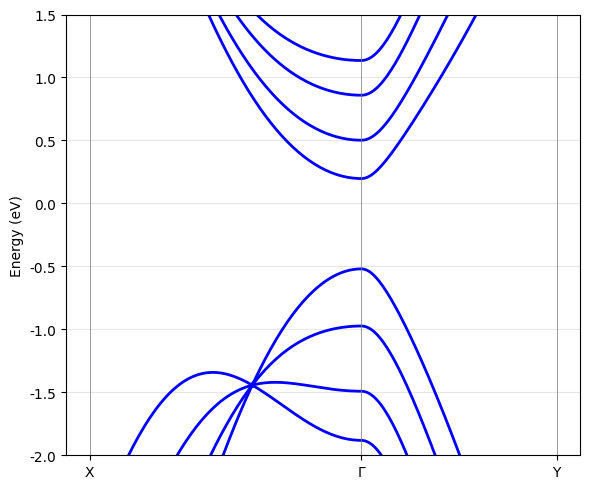
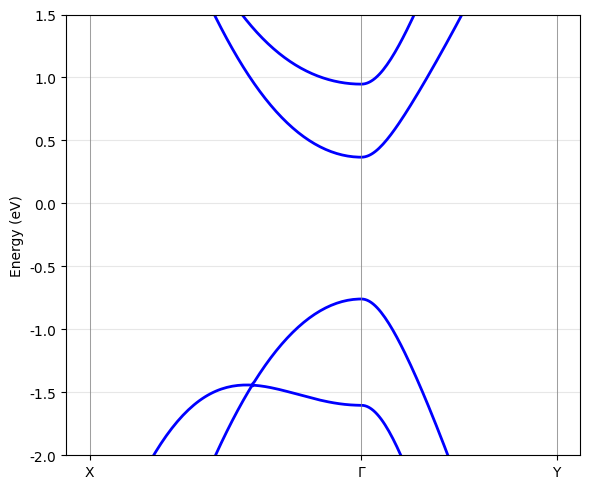

Here is the Python script that generated these plots, in order:
import numpy as np
import matplotlib.pyplot as plt
import matplotlib as mpl
mpl.rcParams['font.family'] = 'Arial'

class TwistedBPModel:
    def __init__(self, N_top=1, N_bottom=1, twist_angle=0.0, scale_factor=0.5,
                 monolayer=True):
        """
        Initialize TwistedBPModel with configurable parameters.
        """
        # monolayer BP parameters
        self.b_lat=4.588
        self.a_lat=3.296
        self.a1 = 2.22
        self.a2 = 2.24
        self.alpha1 = 96.5 * np.pi / 180
        self.alpha2 = 101.9 * np.pi / 180
        self.beta = 72.0 * np.pi / 180
        self.N_top = N_top
        self.N_bottom = N_bottom
        self.twist_angle = twist_angle
        self.scale_factor = scale_factor

        # tight-binding parameters
        # intralayer (in eV)
        self.t1=-1.486
        self.t2=3.729
        self.t3=-0.252
        self.t4=-0.071
        self.t5= 0.019 # should be +0.019
        self.t6=0.186
        self.t7=-0.063
        self.t8=0.101
        self.t9=-0.042
        self.t10=0.073

        # interlayer (in eV)
        self.t1p=0.524
        self.t2p=0.180
        self.t3p=-0.123
        self.t4p=-0.168
        # self.t5p=0.005 # we dont use this here

    def basic_block(self, k_points, twist_angle):
        """
        Compute the basic Hamiltonian for given k-points.
        """
        k_points = np.atleast_2d(k_points)
        num_k = len(k_points)
        kx_tmp, ky_tmp = k_points[:, 0], k_points[:, 1]
        kx = kx_tmp * np.cos(twist_angle) - ky_tmp * np.sin(twist_angle)
        ky = kx_tmp * np.sin(twist_angle) + ky_tmp * np.cos(twist_angle)

        # Intralayer terms
        tAA = 2 * self.t3 * np.cos(2 * self.a1 * np.sin(self.alpha1/2) * kx ) \
            + 2 * self.t7 * np.cos((2 * self.a1 * np.sin(self.alpha1/2) + 2 * self.alpha2 * np.cos(self.beta)) * ky) \
            + 4 * self.t10 * np.cos(2 * self.a1 * np.sin(self.alpha1/2) * kx) * np.cos((2 * self.a1 * np.sin(self.alpha1/2) + 2 * self.alpha2 * np.cos(self.beta)) * ky)
        
        tAB = 2 * self.t1 * np.cos(self.a1 * np.sin(self.alpha1/2) * kx ) * np.exp(-1j * (self.a1 * np.cos(self.alpha1/2) * ky)) \
            + 2 * self.t4 * np.cos(self.a1 * np.sin(self.alpha1/2) * kx ) * np.exp(1j * (self.a1 * np.cos(self.alpha1/2) + 2 * self.a2 * np.cos(self.beta)) * ky) \
            + 2 * self.t8 * np.cos(3 * self.a1 * np.sin(self.alpha1/2) * kx) * np.exp(-1j * (self.a1 * np.cos(self.alpha1/2) * ky))
        
        tAC = self.t2 * np.exp(1j * self.a2 * np.cos(self.beta) * ky) \
            + self.t6 * np.exp(-1j * (2 * self.a1 * np.cos(self.alpha1/2) + self.a2 * np.cos(self.beta)) * ky) \
            + 2 * self.t9 * np.cos(2 * self.a1 * np.sin(self.alpha1/2) * kx) * np.exp(-1j * (self.a2 * np.cos(self.beta) + 2 * self.a1 * np.cos(self.alpha1/2)) * ky)
        
        tAD = 4 * self.t5 * np.cos(self.a1 * np.sin(self.alpha1/2) * kx) * np.cos((self.a1 * np.cos(self.alpha1/2) + self.a2 * np.cos(self.beta)) * ky)

        # Interlayer terms
        tADp = (4 * self.t3p * np.cos(2 * self.a1 * np.sin(self.alpha1/2) * kx ) + 2* self.t2p) \
            * np.cos((self.a1 * np.sin(self.alpha1/2) + self.alpha2 * np.cos(self.beta)) * ky)
        
        tACp = (2 * self.t1p * np.exp(1j * self.a2 * np.cos(self.beta) * ky) + 2 * self.t4p * np.exp(-1j * (2 * self.a1 * np.sin(self.alpha1/2) + self.a2 * np.cos(self.beta)) * ky)) \
            * np.cos(2 * self.a1 * np.sin(self.alpha1/2) * kx)
        
        H0 = np.zeros((num_k, 2, 2), dtype=np.complex128)
        H2 = np.zeros((num_k, 2, 2), dtype=np.complex128)
        H3 = np.zeros((num_k, 2, 2), dtype=np.complex128)

        H0[:, 0, 0] = tAA
        H0[:, 0, 1] = tAB
        H0[:, 1, 0] = np.conj(tAB)
        H0[:, 1, 1] = tAA
        H2[:, 0, 0] = tAD
        H2[:, 0, 1] = tAC
        H2[:, 1, 0] = np.conj(tAC)
        H2[:, 1, 1] = tAD
        H3[:, 0, 0] = tADp
        H3[:, 0, 1] = tACp
        H3[:, 1, 0] = np.conj(tACp)
        H3[:, 1, 1] = tADp

        return H0, H2, H3

    def get_velocity_matrices(self, k_points, twist_angle):
        """
        Calculate velocity matrices vx, vy at k_points.
        v = dH/dk (units: eV * A)
        """
        k_points = np.atleast_2d(k_points)
        num_k = len(k_points)
        kx_tmp, ky_tmp = k_points[:, 0], k_points[:, 1]
        kx = kx_tmp * np.cos(twist_angle) - ky_tmp * np.sin(twist_angle)
        ky = kx_tmp * np.sin(twist_angle) + ky_tmp * np.cos(twist_angle)

    def get_generalized_derivative_matrices(self, k_points, twist_angle):
        """
        w_munu = d^2H / dk_mu dk_nu
        Returns operator matrices w_xx, w_yy, w_xy representing the curvature of the Hamiltonian.
        """
        k_points = np.atleast_2d(k_points)
        num_k = len(k_points)
        kx_tmp, ky_tmp = k_points[:, 0], k_points[:, 1]
        kx = kx_tmp * np.cos(twist_angle) - ky_tmp * np.sin(twist_angle)
        ky = kx_tmp * np.sin(twist_angle) + ky_tmp * np.cos(twist_angle)

    def get_hamiltonians(self, k_points):
        """
        Compute the Hamiltonian for given k-points.
        """
        k_points = np.atleast_2d(k_points)
        num_k = len(k_points)

        # untwisted block
        H0_top, H2_top, H3_top = self.basic_block(k_points, twist_angle=0.0)
        ham_top = np.zeros((num_k, 4, 4), dtype=np.complex128)
        ham_top[:,:2,:2] = H0_top
        ham_top[:,:2,2:4] = H2_top
        ham_top[:,2:4,:2] = H2_top
        ham_top[:,2:4,2:4] = H0_top
        ham_c_top = np.zeros((num_k, 4, 4), dtype=np.complex128)
        ham_c_top[:,:2,2:4] = H3_top
        # ham_c_top[:,2:4,:2] = H3_top

        # # twisted block
        # H0_bot, H2_bot, H3_bot = self.basic_block(k_points, twist_angle=self.twist_angle)

        # ham_bot = np.zeros((num_k, 4, 4), dtype=np.complex128)
        # ham_bot[:,:2,:2] = H0_bot
        # ham_bot[:,:2,2:4] = H2_bot
        # ham_bot[:,2:4,:2] = H2_bot
        # ham_bot[:,2:4,2:4] = H0_bot
        # ham_c_bot = np.zeros((num_k, 4, 4), dtype=np.complex128)
        # ham_c_bot[:,:2,2:4] = H3_bot

        # num of layers in top and bottom
        N_tot = self.N_top + self.N_bottom
        ham = np.zeros((num_k, 4*N_tot, 4*N_tot), dtype=np.complex128)

        # top part
        for i in range(self.N_top):
            ham[:, 4*i:4*(i+1), 4*i:4*(i+1)] = ham_top
        if self.N_top > 1:
            for i in range(self.N_top-1):
                ham[:, 4*i:4*(i+1), 4*(i+1):4*(i+2)] = ham_c_top
                ham[:, 4*(i+1):4*(i+2), 4*i:4*(i+1)] = ham_c_top.conj().swapaxes(1,2)
        # bottom part
        # for i in range(self.N_top, self.N_top + self.N_bottom):
        #     ham[:, 4*i:4*(i+1), 4*i:4*(i+1)] = ham_bot
        # if self.N_bottom > 1:
        #     for i in range(self.N_top, self.N_top + self.N_bottom-1):
        #         ham[:, 4*i:4*(i+1), 4*(i+1):4*(i+2)] = ham_c_bot
        #         ham[:, 4*(i+1):4*(i+2), 4*i:4*(i+1)] = ham_c_bot.conj().swapaxes(1,2)
        # # interface part
        # ham[:, 4*(self.N_top-1):4*self.N_top, 4*self.N_top:4*(self.N_top+1)] = self.scale_factor * (ham_c_top + ham_c_bot)
        # ham[:, 4*self.N_top:4*(self.N_top+1), 4*(self.N_top-1):4*self.N_top] = self.scale_factor * (ham_c_top + ham_c_bot).conj().swapaxes(1,2)

        return ham


# Path: X(-kx_max, 0) -> Gamma(0,0) -> Y(0, ky_max)
b_lat=4.588
a_lat=3.296
dg_x = 2 * np.pi / a_lat
dg_y = 2 * np.pi / b_lat
kx_max = dg_x/2
ky_max = dg_y/2
n_points=100

# Segment 1
k1 = np.zeros((n_points, 2))
k1[:, 0] = np.linspace(-kx_max, 0, n_points)

# Segment 2
k2 = np.zeros((n_points, 2))
k2[:, 1] = np.linspace(0, ky_max, n_points)

k_path = np.vstack([k1, k2])

# Distance
dists = np.linalg.norm(np.diff(k_path, axis=0), axis=1)
k_dist = np.concatenate([[0], np.cumsum(dists)])


# Solve
model = TwistedBPModel(N_top=4, N_bottom=0, twist_angle=0.0)
H = model.get_hamiltonians(k_path)
# H = model.basic_block(k_path, twist_angle=0.0)
# H = model.get_hamiltonians(np.array([0.0,0.0]))
evals = np.linalg.eigvalsh(H)
n = H.shape[-1]
print('ref',1.838-np.cos(np.pi/(int(n/4)+1))*2*0.712)
print(np.min(evals[:,int(n/2)]-evals[:,int(n/2)-1]))
print(evals[100,:])

# Plot
plt.figure(figsize=(6, 5))
plt.plot(k_dist, evals, 'b-', lw=2)

# Ticks
tick_pos = [0, k_dist[n_points-1], k_dist[-1]]
tick_lab = ['X', r'$\Gamma$', 'Y']
for t in tick_pos:
    plt.axvline(t, color='gray', lw=0.5)
    
plt.xticks(tick_pos, tick_lab)
plt.ylabel("Energy (eV)")
plt.grid(True, alpha=0.3)
plt.ylim(-2,1.5)
plt.tight_layout()
plt.savefig("test.png", dpi=200)
plt.close()













# monolayer BP parameters
b_lat=4.588
a_lat=3.296
a1 = 2.22
a2 = 2.24
alpha1 = 96.5 * np.pi / 180
alpha2 = 101.9 * np.pi / 180
beta = 72.0 * np.pi / 180

# tight-binding parameters
# intralayer (in eV)
t1=-1.486
t2=3.729
t3=-0.252
t4=-0.071
t5= 0.019 # should be +0.019
t6=0.186
t7=-0.063
t8=0.101
t9=-0.042
t10=0.073
# interlayer (in eV)
t1p=0.524
t2p=0.180
t3p=-0.123
t4p=-0.168
t5p=0.005

# Path: X(-kx_max, 0) -> Gamma(0,0) -> Y(0, ky_max)
dg_x = 2 * np.pi / a_lat
dg_y = 2 * np.pi / b_lat
kx_max = dg_x/2
ky_max = dg_y/2
n_points=100

# Segment 1
k1 = np.zeros((n_points, 2))
k1[:, 0] = np.linspace(-kx_max, 0, n_points)

# Segment 2
k2 = np.zeros((n_points, 2))
k2[:, 1] = np.linspace(0, ky_max, n_points)

k_path = np.vstack([k1, k2])

# Distance
dists = np.linalg.norm(np.diff(k_path, axis=0), axis=1)
k_dist = np.concatenate([[0], np.cumsum(dists)])

def monolayer_ham(k):
    k_points = np.atleast_2d(k)
    num_k = len(k_points)
    kx, ky = k_points[:, 0], k_points[:, 1]

    # Intralayer terms
    tAA = 2 * t3 * np.cos(2 * a1 * np.sin(alpha1/2) * kx ) \
        + 2 * t7 * np.cos((2 * a1 * np.sin(alpha1/2) + 2 * alpha2 * np.cos(beta)) * ky) \
        + 4 * t10 * np.cos(2 * a1 * np.sin(alpha1/2) * kx) * np.cos((2 * a1 * np.sin(alpha1/2) + 2 * alpha2 * np.cos(beta)) * ky)
    
    tAB = 2 * t1 * np.cos(a1 * np.sin(alpha1/2) * kx ) * np.exp(-1j * (a1 * np.cos(alpha1/2) * ky)) \
        + 2 * t4 * np.cos(a1 * np.sin(alpha1/2) * kx ) * np.exp(1j * (a1 * np.cos(alpha1/2) + 2 * a2 * np.cos(beta)) * ky) \
        + 2 * t8 * np.cos(3 * a1 * np.sin(alpha1/2) * kx) * np.exp(-1j * (a1 * np.cos(alpha1/2) * ky))
    
    tAC = t2 * np.exp(1j * a2 * np.cos(beta) * ky) \
        + t6 * np.exp(-1j * (2 * a1 * np.cos(alpha1/2) + a2 * np.cos(beta)) * ky) \
        + 2 * t9 * np.cos(2 * a1 * np.sin(alpha1/2) * kx) * np.exp(-1j * (a2 * np.cos(beta) + 2 * a1 * np.cos(alpha1/2)) * ky)
    
    tAD = 4 * t5 * np.cos(a1 * np.sin(alpha1/2) * kx) * np.cos((a1 * np.cos(alpha1/2) + a2 * np.cos(beta)) * ky)

    # Interlayer terms
    tADp = (4 * t3p * np.cos(2 * a1 * np.sin(alpha1/2) * kx ) + 2* t2p) \
         * np.cos((a1 * np.sin(alpha1/2) + alpha2 * np.cos(beta)) * ky)
    
    tACp = (2 * t1p * np.exp(1j * a2 * np.cos(beta) * ky) + 2 * t4p * np.exp(-1j * (2 * a1 * np.sin(alpha1/2) + a2 * np.cos(beta)) * ky)) \
         * np.cos(2 * a1 * np.sin(alpha1/2) * kx)
    
    H0 = np.zeros((num_k, 2, 2), dtype=np.complex128)
    H2 = np.zeros((num_k, 2, 2), dtype=np.complex128)
    H3 = np.zeros((num_k, 2, 2), dtype=np.complex128)

    H0[:, 0, 0] = tAA
    H0[:, 0, 1] = tAB
    H0[:, 1, 0] = np.conj(tAB)
    H0[:, 1, 1] = tAA
    H2[:, 0, 0] = tAD
    H2[:, 0, 1] = tAC
    H2[:, 1, 0] = np.conj(tAC)
    H2[:, 1, 1] = tAD
    H3[:, 0, 0] = tADp
    H3[:, 0, 1] = tACp
    H3[:, 1, 0] = np.conj(tACp)
    H3[:, 1, 1] = tADp
    ham = H0 + H2

    # analytic for val and cond in monolayer case
    # val = tAA + tAD - np.abs(tAB + tAC)
    # cond = tAA + tAD + np.abs(tAB + tAC)
    return ham

def bilayer_ham(k):
    k_points = np.atleast_2d(k)
    num_k = len(k_points)
    kx, ky = k_points[:, 0], k_points[:, 1]

    # Intralayer terms
    tAA = 2 * t3 * np.cos(2 * a1 * np.sin(alpha1/2) * kx ) \
        + 2 * t7 * np.cos((2 * a1 * np.sin(alpha1/2) + 2 * alpha2 * np.cos(beta)) * ky) \
        + 4 * t10 * np.cos(2 * a1 * np.sin(alpha1/2) * kx) * np.cos((2 * a1 * np.sin(alpha1/2) + 2 * alpha2 * np.cos(beta)) * ky)
    
    tAB = 2 * t1 * np.cos(a1 * np.sin(alpha1/2) * kx ) * np.exp(-1j * (a1 * np.cos(alpha1/2) * ky)) \
        + 2 * t4 * np.cos(a1 * np.sin(alpha1/2) * kx ) * np.exp(1j * (a1 * np.cos(alpha1/2) + 2 * a2 * np.cos(beta)) * ky) \
        + 2 * t8 * np.cos(3 * a1 * np.sin(alpha1/2) * kx) * np.exp(-1j * (a1 * np.cos(alpha1/2) * ky))
    
    tAC = t2 * np.exp(1j * a2 * np.cos(beta) * ky) \
        + t6 * np.exp(-1j * (2 * a1 * np.cos(alpha1/2) + a2 * np.cos(beta)) * ky) \
        + 2 * t9 * np.cos(2 * a1 * np.sin(alpha1/2) * kx) * np.exp(-1j * (a2 * np.cos(beta) + 2 * a1 * np.cos(alpha1/2)) * ky)
    
    tAD = 4 * t5 * np.cos(a1 * np.sin(alpha1/2) * kx) * np.cos((a1 * np.cos(alpha1/2) + a2 * np.cos(beta)) * ky)

    # Interlayer terms
    tADp = (4 * t3p * np.cos(2 * a1 * np.sin(alpha1/2) * kx ) + 2* t2p) \
         * np.cos((a1 * np.sin(alpha1/2) + alpha2 * np.cos(beta)) * ky)
    
    tACp = (2 * t1p * np.exp(1j * a2 * np.cos(beta) * ky) + 2 * t4p * np.exp(-1j * (2 * a1 * np.sin(alpha1/2) + a2 * np.cos(beta)) * ky)) \
         * np.cos(2 * a1 * np.sin(alpha1/2) * kx)
    
    H0 = np.zeros((num_k, 2, 2), dtype=np.complex128)
    H2 = np.zeros((num_k, 2, 2), dtype=np.complex128)
    H3 = np.zeros((num_k, 2, 2), dtype=np.complex128)

    H0[:, 0, 0] = tAA
    H0[:, 0, 1] = tAB
    H0[:, 1, 0] = np.conj(tAB)
    H0[:, 1, 1] = tAA
    H2[:, 0, 0] = tAD
    H2[:, 0, 1] = tAC
    H2[:, 1, 0] = np.conj(tAC)
    H2[:, 1, 1] = tAD
    H3[:, 0, 0] = tADp
    H3[:, 0, 1] = tACp
    H3[:, 1, 0] = np.conj(tACp)
    H3[:, 1, 1] = tADp
    
    ham = np.zeros((num_k, 4, 4), dtype=np.complex128)
    ham[:, :2, :2] = H0 + H2 + H3/2
    ham[:, 2:, 2:] = H0 + H2 - H3/2

    return ham


# Solve
H = bilayer_ham(k_path)
evals = np.linalg.eigvalsh(H)
print(np.min(evals[:,2]-evals[:,1]))
print(evals[100,:])

# H = monolayer_ham(k_path)
# evals = np.linalg.eigvalsh(H)
# print(np.min(evals[:,1]-evals[:,0]))
# print(evals[100,:])

# Plot
plt.figure(figsize=(6, 5))
plt.plot(k_dist, evals, 'b-', lw=2)

# Ticks
tick_pos = [0, k_dist[n_points-1], k_dist[-1]]
tick_lab = ['X', r'$\Gamma$', 'Y']
for t in tick_pos:
    plt.axvline(t, color='gray', lw=0.5)
    
plt.xticks(tick_pos, tick_lab)
plt.ylabel("Energy (eV)")
plt.grid(True, alpha=0.3)
plt.ylim(-2,1.5)
plt.tight_layout()
plt.savefig("BL.png", dpi=200)
plt.close()
